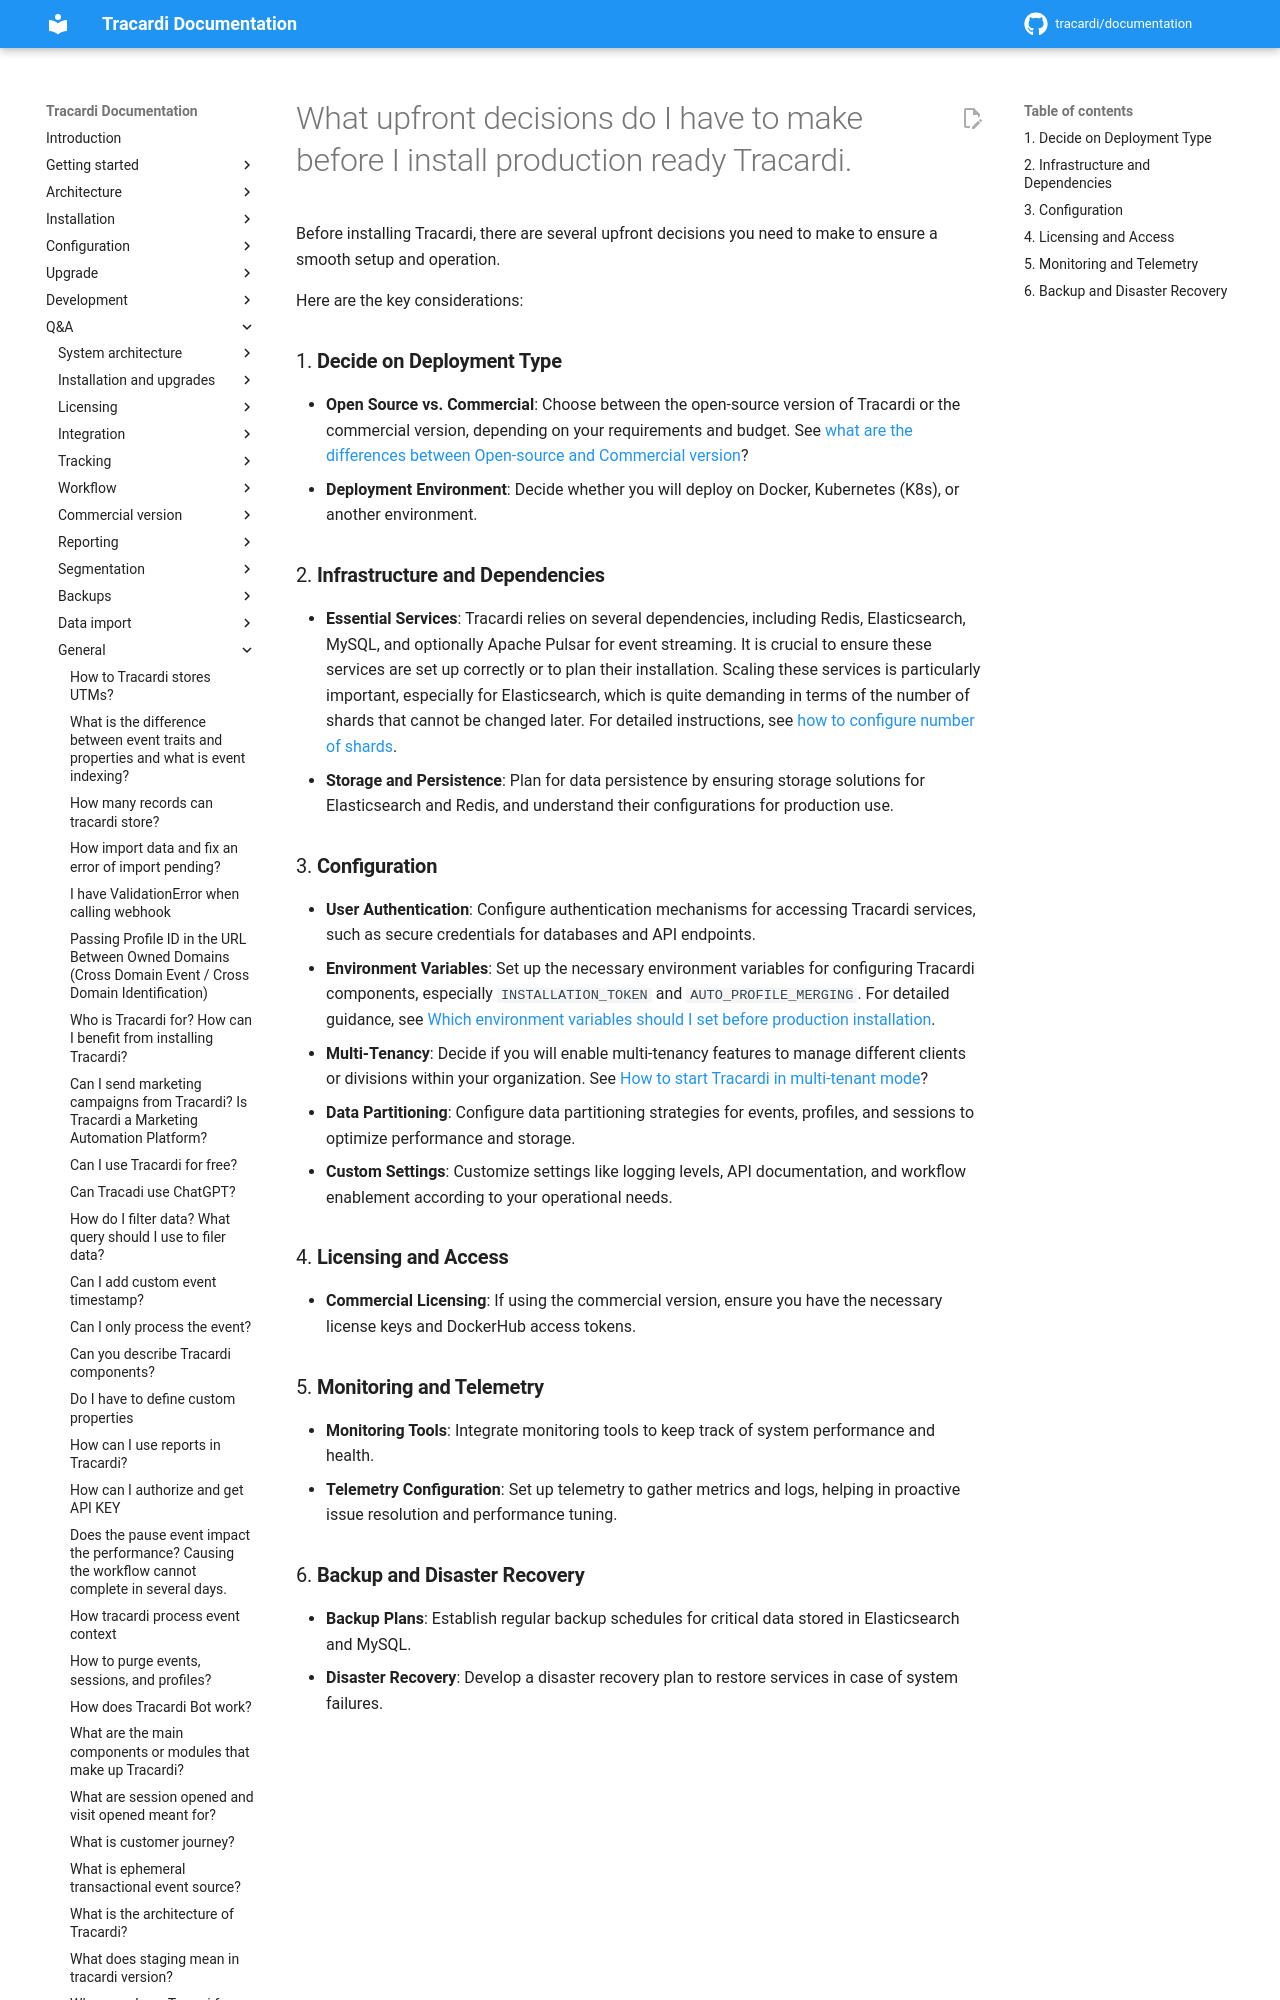

repository: Tracardi/documentation · page: 1.1.x/qa/what_upfront_decisions_do_i_have_to_make_before_install/index.html · generator: mkdocs

# What upfront decisions do I have to make before I install production ready Tracardi.

Before installing Tracardi, there are several upfront decisions you need to make to ensure a smooth setup and operation.

Here are the key considerations:
